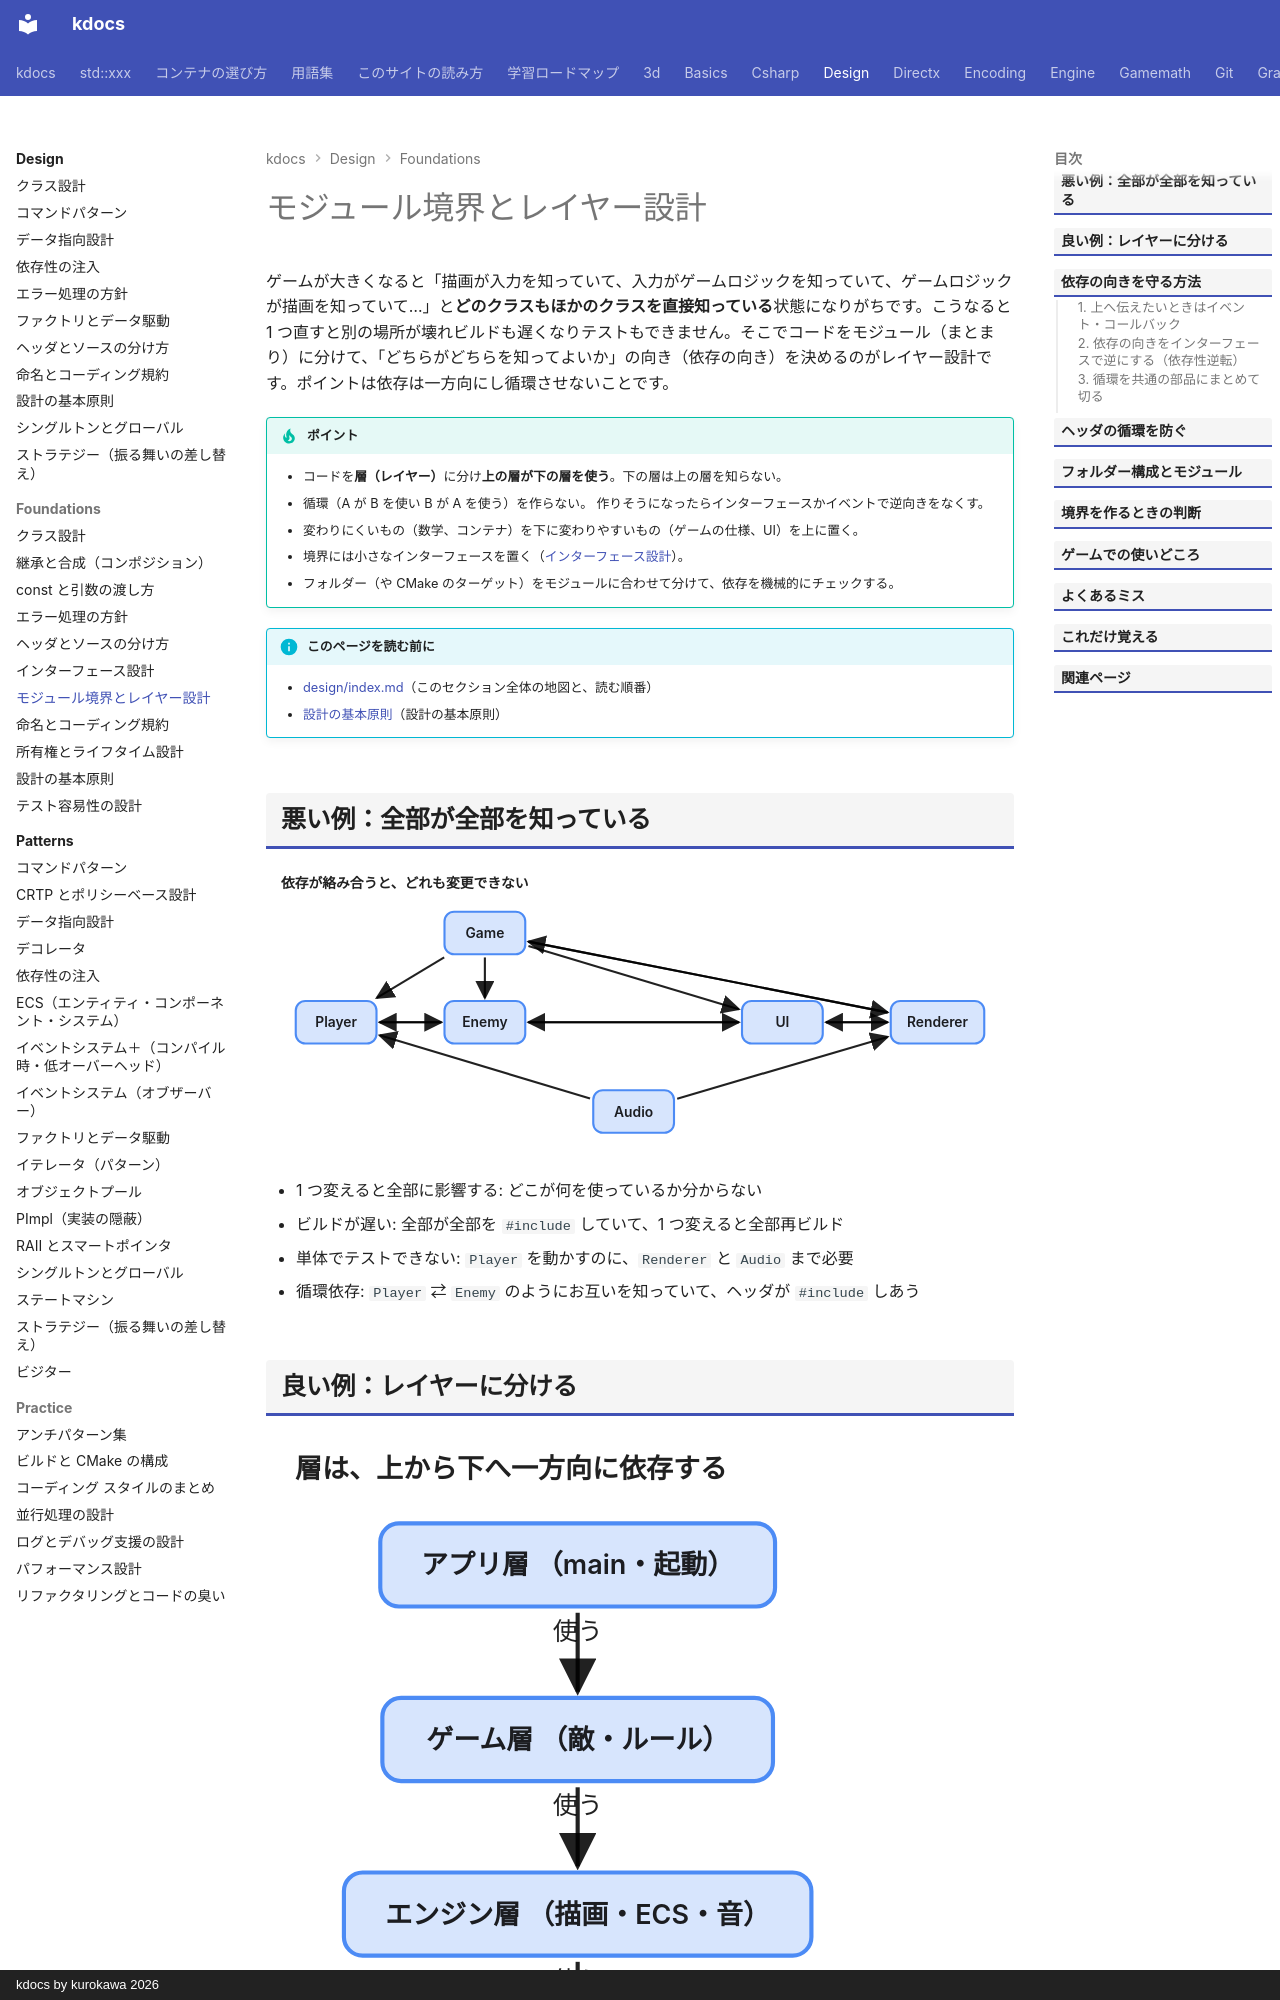

repository: qwzxdf/kdocs · page: design/foundations/layers/index.html · generator: mkdocs · copyright: kdocs by kurokawa 2026

---
title: モジュール境界とレイヤー設計
tags:
  - 設計
---

# モジュール境界とレイヤー設計

ゲームが大きくなると「描画が入力を知っていて、入力がゲームロジックを知っていて、ゲームロジックが描画を知っていて…」と**どのクラスもほかのクラスを直接知っている**状態になりがちです。こうなると 1 つ直すと別の場所が壊れビルドも遅くなりテストもできません。そこでコードをモジュール（まとまり）に分けて、「どちらがどちらを知ってよいか」の向き（依存の向き）を決めるのがレイヤー設計です。ポイントは依存は一方向にし循環させないことです。

!!! tip "ポイント"
    - コードを<strong>層（レイヤー）</strong>に分け**上の層が下の層を使う**。下の層は上の層を知らない。
    - 循環（A が B を使い B が A を使う）を作らない。 作りそうになったらインターフェースかイベントで逆向きをなくす。
    - 変わりにくいもの（数学、コンテナ）を下に変わりやすいもの（ゲームの仕様、UI）を上に置く。
    - 境界には小さなインターフェースを置く（[インターフェース設計](interface-design.md)）。
    - フォルダー（や CMake のターゲット）をモジュールに合わせて分けて、依存を機械的にチェックする。

!!! info "このページを読む前に"
    - [design/index.md](../index.md)（このセクション全体の地図と、読む順番）
    - [設計の基本原則](principles.md)（設計の基本原則）
